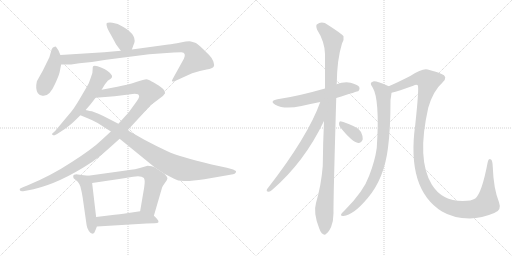
t = 0.00 s
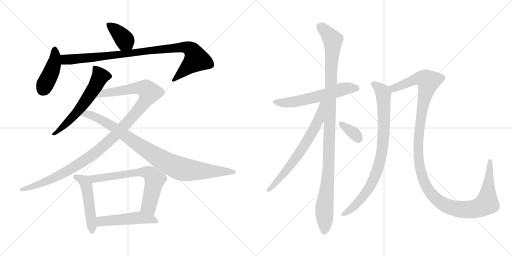
t = 2.53 s
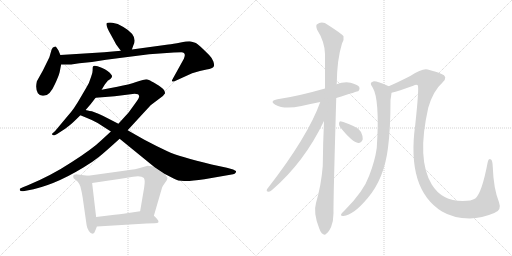
t = 5.06 s
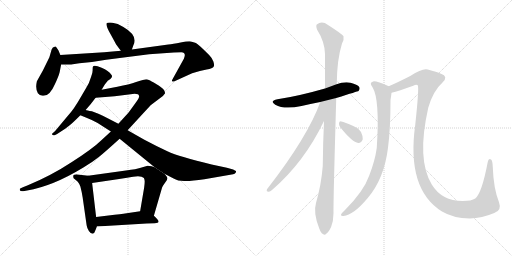
t = 7.58 s
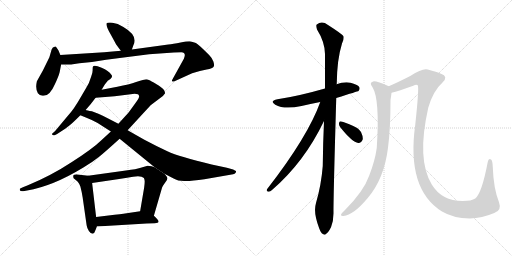
t = 10.11 s
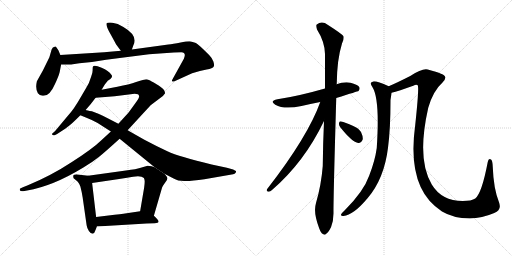
t = 12.64 s

The animated SVG that drew these frames (rendered in a browser with its animation timeline set to each time). Animation: 15 CSS @keyframes rules; one cycle of 12.64 s.

<svg version="1.1" viewBox="0 0 2048 1024" xmlns="http://www.w3.org/2000/svg">
  <g stroke="lightgray" stroke-dasharray="1,1" stroke-width="1" transform="scale(4, 4)">
    <line x1="0" y1="0" x2="256" y2="256"></line>
    <line x1="256" y1="0" x2="0" y2="256"></line>
    <line x1="128" y1="0" x2="128" y2="256"></line>
    <line x1="0" y1="128" x2="256" y2="128"></line>
    <line x1="256" y1="0" x2="512" y2="256"></line>
    <line x1="512" y1="0" x2="256" y2="256"></line>
    <line x1="384" y1="0" x2="384" y2="256"></line>
    <line x1="256" y1="128" x2="512" y2="128"></line>
  </g>
<g transform="scale(1, -1) translate(0, -850)">
   <style type="text/css">
    @keyframes keyframes0 {
      from {
       stroke: black;
       stroke-dashoffset: 385;
       stroke-width: 128;
       }
       56% {
       animation-timing-function: step-end;
       stroke: black;
       stroke-dashoffset: 0;
       stroke-width: 128;
       }
       to {
       stroke: black;
       stroke-width: 1024;
       }
       }
       #make-me-a-hanzi-animation-0 {
         animation: keyframes0 0.563314s both;
         animation-delay: 0.000000s;
         animation-timing-function: linear;
       }
    @keyframes keyframes1 {
      from {
       stroke: black;
       stroke-dashoffset: 423;
       stroke-width: 128;
       }
       58% {
       animation-timing-function: step-end;
       stroke: black;
       stroke-dashoffset: 0;
       stroke-width: 128;
       }
       to {
       stroke: black;
       stroke-width: 1024;
       }
       }
       #make-me-a-hanzi-animation-1 {
         animation: keyframes1 0.594238s both;
         animation-delay: 0.563314s;
         animation-timing-function: linear;
       }
    @keyframes keyframes2 {
      from {
       stroke: black;
       stroke-dashoffset: 949;
       stroke-width: 128;
       }
       76% {
       animation-timing-function: step-end;
       stroke: black;
       stroke-dashoffset: 0;
       stroke-width: 128;
       }
       to {
       stroke: black;
       stroke-width: 1024;
       }
       }
       #make-me-a-hanzi-animation-2 {
         animation: keyframes2 1.022298s both;
         animation-delay: 1.157552s;
         animation-timing-function: linear;
       }
    @keyframes keyframes3 {
      from {
       stroke: black;
       stroke-dashoffset: 596;
       stroke-width: 128;
       }
       66% {
       animation-timing-function: step-end;
       stroke: black;
       stroke-dashoffset: 0;
       stroke-width: 128;
       }
       to {
       stroke: black;
       stroke-width: 1024;
       }
       }
       #make-me-a-hanzi-animation-3 {
         animation: keyframes3 0.735026s both;
         animation-delay: 2.179850s;
         animation-timing-function: linear;
       }
    @keyframes keyframes4 {
      from {
       stroke: black;
       stroke-dashoffset: 1132;
       stroke-width: 128;
       }
       79% {
       animation-timing-function: step-end;
       stroke: black;
       stroke-dashoffset: 0;
       stroke-width: 128;
       }
       to {
       stroke: black;
       stroke-width: 1024;
       }
       }
       #make-me-a-hanzi-animation-4 {
         animation: keyframes4 1.171224s both;
         animation-delay: 2.914876s;
         animation-timing-function: linear;
       }
    @keyframes keyframes5 {
      from {
       stroke: black;
       stroke-dashoffset: 922;
       stroke-width: 128;
       }
       75% {
       animation-timing-function: step-end;
       stroke: black;
       stroke-dashoffset: 0;
       stroke-width: 128;
       }
       to {
       stroke: black;
       stroke-width: 1024;
       }
       }
       #make-me-a-hanzi-animation-5 {
         animation: keyframes5 1.000326s both;
         animation-delay: 4.086100s;
         animation-timing-function: linear;
       }
    @keyframes keyframes6 {
      from {
       stroke: black;
       stroke-dashoffset: 498;
       stroke-width: 128;
       }
       62% {
       animation-timing-function: step-end;
       stroke: black;
       stroke-dashoffset: 0;
       stroke-width: 128;
       }
       to {
       stroke: black;
       stroke-width: 1024;
       }
       }
       #make-me-a-hanzi-animation-6 {
         animation: keyframes6 0.655273s both;
         animation-delay: 5.086426s;
         animation-timing-function: linear;
       }
    @keyframes keyframes7 {
      from {
       stroke: black;
       stroke-dashoffset: 674;
       stroke-width: 128;
       }
       69% {
       animation-timing-function: step-end;
       stroke: black;
       stroke-dashoffset: 0;
       stroke-width: 128;
       }
       to {
       stroke: black;
       stroke-width: 1024;
       }
       }
       #make-me-a-hanzi-animation-7 {
         animation: keyframes7 0.798503s both;
         animation-delay: 5.741699s;
         animation-timing-function: linear;
       }
    @keyframes keyframes8 {
      from {
       stroke: black;
       stroke-dashoffset: 495;
       stroke-width: 128;
       }
       62% {
       animation-timing-function: step-end;
       stroke: black;
       stroke-dashoffset: 0;
       stroke-width: 128;
       }
       to {
       stroke: black;
       stroke-width: 1024;
       }
       }
       #make-me-a-hanzi-animation-8 {
         animation: keyframes8 0.652832s both;
         animation-delay: 6.540202s;
         animation-timing-function: linear;
       }
    @keyframes keyframes9 {
      from {
       stroke: black;
       stroke-dashoffset: 592;
       stroke-width: 128;
       }
       66% {
       animation-timing-function: step-end;
       stroke: black;
       stroke-dashoffset: 0;
       stroke-width: 128;
       }
       to {
       stroke: black;
       stroke-width: 1024;
       }
       }
       #make-me-a-hanzi-animation-9 {
         animation: keyframes9 0.731771s both;
         animation-delay: 7.193034s;
         animation-timing-function: linear;
       }
    @keyframes keyframes10 {
      from {
       stroke: black;
       stroke-dashoffset: 1095;
       stroke-width: 128;
       }
       78% {
       animation-timing-function: step-end;
       stroke: black;
       stroke-dashoffset: 0;
       stroke-width: 128;
       }
       to {
       stroke: black;
       stroke-width: 1024;
       }
       }
       #make-me-a-hanzi-animation-10 {
         animation: keyframes10 1.141113s both;
         animation-delay: 7.924805s;
         animation-timing-function: linear;
       }
    @keyframes keyframes11 {
      from {
       stroke: black;
       stroke-dashoffset: 673;
       stroke-width: 128;
       }
       69% {
       animation-timing-function: step-end;
       stroke: black;
       stroke-dashoffset: 0;
       stroke-width: 128;
       }
       to {
       stroke: black;
       stroke-width: 1024;
       }
       }
       #make-me-a-hanzi-animation-11 {
         animation: keyframes11 0.797689s both;
         animation-delay: 9.065918s;
         animation-timing-function: linear;
       }
    @keyframes keyframes12 {
      from {
       stroke: black;
       stroke-dashoffset: 345;
       stroke-width: 128;
       }
       53% {
       animation-timing-function: step-end;
       stroke: black;
       stroke-dashoffset: 0;
       stroke-width: 128;
       }
       to {
       stroke: black;
       stroke-width: 1024;
       }
       }
       #make-me-a-hanzi-animation-12 {
         animation: keyframes12 0.530762s both;
         animation-delay: 9.863607s;
         animation-timing-function: linear;
       }
    @keyframes keyframes13 {
      from {
       stroke: black;
       stroke-dashoffset: 848;
       stroke-width: 128;
       }
       73% {
       animation-timing-function: step-end;
       stroke: black;
       stroke-dashoffset: 0;
       stroke-width: 128;
       }
       to {
       stroke: black;
       stroke-width: 1024;
       }
       }
       #make-me-a-hanzi-animation-13 {
         animation: keyframes13 0.940104s both;
         animation-delay: 10.394369s;
         animation-timing-function: linear;
       }
    @keyframes keyframes14 {
      from {
       stroke: black;
       stroke-dashoffset: 1297;
       stroke-width: 128;
       }
       81% {
       animation-timing-function: step-end;
       stroke: black;
       stroke-dashoffset: 0;
       stroke-width: 128;
       }
       to {
       stroke: black;
       stroke-width: 1024;
       }
       }
       #make-me-a-hanzi-animation-14 {
         animation: keyframes14 1.305501s both;
         animation-delay: 11.334473s;
         animation-timing-function: linear;
       }
</style>
<path d="M 527.5 652.5 L 533.5 669.5 Q 553.5 707.5 493.5 742.5 Q 470.5 757.5 449.5 759.5 Q 428.5 760.5 426.5 757.5 Q 422.5 746.5 443.5 711.5 L 461.5 678.5 Q 464.5 671.5 483.5 647.5 C 502.5 623.5 517.5 624.5 527.5 652.5 Z" fill="lightgray"></path> 
<path d="M 241.5 630.5 L 233.5 649.5 L 224.5 662.5 Q 223.5 665.5 218.5 663.5 Q 210.5 663.5 206.5 652.5 L 197.5 621.5 L 171.5 568.5 L 147.5 525.5 Q 140.5 494.5 151.5 477.5 Q 158.5 468.5 169.5 467.5 Q 197.5 462.5 219.5 513.5 Q 234.5 545.5 238.5 561.5 L 244.5 592.5 L 241.5 630.5 Z" fill="lightgray"></path> 
<path d="M 483.5 647.5 L 416.5 641.5 L 241.5 630.5 C 211.5 628.5 214.5 592.5 244.5 592.5 L 284.5 592.5 L 317.5 597.5 L 367.5 602.5 L 424.5 611.5 L 596.5 633.5 L 695.5 640.5 Q 704.5 641.5 725.5 641.5 Q 746.5 640.5 735.5 615.5 L 694.5 541.5 Q 685.5 526.5 688.5 525.5 Q 690.5 521.5 702.5 527.5 L 768.5 557.5 Q 801.5 568.5 826.5 572.5 Q 851.5 576.5 854.5 583.5 Q 858.5 589.5 853.5 604.5 Q 848.5 618.5 836.5 630.5 Q 793.5 673.5 783.5 678.5 Q 774.5 682.5 763.5 684.5 Q 753.5 686.5 722.5 680.5 Q 691.5 674.5 673.5 672.5 L 527.5 652.5 L 483.5 647.5 Z" fill="lightgray"></path> 
<path d="M 406.5 491.5 L 418.5 511.5 Q 430.5 527.5 432.5 528.5 L 441.5 534.5 Q 452.5 542.5 445.5 551.5 Q 434.5 568.5 406.5 579.5 Q 379.5 590.5 372.5 585.5 Q 370.5 583.5 370.5 572.5 Q 371.5 560.5 364.5 543.5 L 355.5 518.5 Q 353.5 513.5 324.5 464.5 Q 296.5 414.5 271.5 387.5 L 220.5 326.5 L 210.5 317.5 Q 205.5 314.5 209.5 311.5 Q 213.5 307.5 218.5 309.5 L 228.5 314.5 Q 268.5 340.5 277.5 348.5 Q 287.5 355.5 321.5 389.5 L 342.5 410.5 L 361.5 432.5 L 382.5 459.5 L 406.5 491.5 Z" fill="lightgray"></path> 
<path d="M 443.5 324.5 L 406.5 290.5 Q 370.5 255.5 287.5 202.5 Q 205.5 148.5 111.5 109.5 L 91.5 101.5 Q 80.5 96.5 79.5 95.5 Q 78.5 93.5 79.5 89.5 Q 81.5 84.5 92.5 85.5 L 108.5 88.5 Q 210.5 105.5 333.5 180.5 Q 370.5 202.5 396.5 223.5 Q 422.5 244.5 478.5 295.5 L 510.5 329.5 L 602.5 429.5 L 651.5 466.5 L 660.5 477.5 Q 660.5 485.5 653.5 493.5 Q 646.5 501.5 624.5 514.5 Q 603.5 527.5 595.5 530.5 Q 588.5 533.5 580.5 532.5 Q 572.5 531.5 544.5 522.5 Q 517.5 512.5 469.5 503.5 L 406.5 491.5 C 377.5 485.5 352.5 457.5 382.5 459.5 L 458.5 465.5 L 538.5 475.5 Q 545.5 475.5 551.5 473.5 Q 554.5 472.5 556.5 466.5 Q 558.5 460.5 540.5 436.5 L 514.5 400.5 L 473.5 355.5 L 443.5 324.5 Z" fill="lightgray"></path> 
<path d="M 390.5 358.5 L 443.5 324.5 L 478.5 295.5 L 618.5 181.5 L 657.5 155.5 L 694.5 136.5 Q 710.5 126.5 736.5 126.5 Q 763.5 125.5 817.5 133.5 L 932.5 153.5 Q 939.5 154.5 942.5 159.5 Q 945.5 163.5 943.5 166.5 Q 941.5 168.5 932.5 172.5 L 907.5 179.5 L 846.5 192.5 Q 717.5 223.5 669.5 245.5 Q 622.5 267.5 577.5 291.5 L 510.5 329.5 L 473.5 355.5 L 436.5 374.5 Q 414.5 386.5 393.5 395.5 L 367.5 405.5 Q 347.5 408.5 342.5 410.5 C 313.5 416.5 293.5 400.5 321.5 389.5 L 350.5 377.5 Q 371.5 369.5 390.5 358.5 Z" fill="lightgray"></path> 
<path d="M 352.5 147.5 L 310.5 152.5 Q 305.5 153.5 296.5 151.5 Q 290.5 149.5 294.5 137.5 L 306.5 127.5 Q 313.5 123.5 321.5 104.5 Q 327.5 81.5 330.5 61.5 L 346.5 -50.5 Q 348.5 -63.5 355.5 -73.5 Q 362.5 -84.5 370.5 -84.5 Q 378.5 -82.5 382.5 -68.5 L 387.5 -55.5 L 384.5 -17.5 L 368.5 118.5 C 365.5 145.5 365.5 145.5 352.5 147.5 Z" fill="lightgray"></path> 
<path d="M 618.5 181.5 L 606.5 185.5 L 590.5 187.5 L 559.5 178.5 Q 548.5 174.5 503.5 168.5 L 352.5 147.5 C 322.5 143.5 338.5 114.5 368.5 118.5 L 476.5 134.5 Q 499.5 137.5 532.5 143.5 Q 565.5 148.5 575.5 138.5 Q 578.5 132.5 578.5 127.5 Q 579.5 121.5 576.5 99.5 L 560.5 5.5 C 555.5 -24.5 607.5 -41.5 615.5 -12.5 L 647.5 97.5 Q 647.5 100.5 652.5 108.5 L 661.5 121.5 Q 667.5 129.5 669.5 135.5 Q 671.5 141.5 657.5 155.5 L 618.5 181.5 Z" fill="lightgray"></path> 
<path d="M 387.5 -55.5 L 586.5 -43.5 Q 596.5 -42.5 618.5 -42.5 Q 644.5 -42.5 627.5 -24.5 Q 620.5 -16.5 615.5 -12.5 C 593.5 7.5 590.5 9.5 560.5 5.5 L 493.5 -4.5 Q 481.5 -6.5 458.5 -8.5 L 384.5 -17.5 C 354.5 -21.5 357.5 -57.5 387.5 -55.5 Z" fill="lightgray"></path> 
<path d="M 1345.0 458.5 Q 1432.0 485.5 1434.0 486.5 Q 1441.0 493.5 1437.0 502.5 Q 1430.0 512.5 1402.0 519.5 Q 1374.0 523.5 1346.0 513.5 L 1300.0 496.5 Q 1192.0 465.5 1110.0 453.5 Q 1076.0 446.5 1101.0 431.5 Q 1137.0 410.5 1206.0 426.5 Q 1240.0 435.5 1281.0 442.5 L 1345.0 458.5 Z" fill="lightgray"></path> 
<path d="M 1296.0 366.5 Q 1292.0 281.5 1291.0 186.5 Q 1285.0 110.5 1264.0 38.5 Q 1252.0 -0.5 1277.0 -63.5 Q 1284.0 -82.5 1292.0 -85.5 Q 1298.0 -92.5 1306.0 -83.5 Q 1313.0 -79.5 1324.0 -58.5 Q 1334.0 -33.5 1334.0 -2.5 Q 1333.0 45.5 1345.0 458.5 L 1346.0 513.5 Q 1346.0 514.5 1347.0 515.5 Q 1348.0 612.5 1368.0 676.5 Q 1377.0 692.5 1374.0 705.5 Q 1367.0 715.5 1312.0 750.5 Q 1288.0 768.5 1267.0 752.5 Q 1263.0 748.5 1268.0 732.5 Q 1299.0 683.5 1300.0 634.5 Q 1300.0 570.5 1300.0 496.5 L 1296.0 366.5 Z" fill="lightgray"></path> 
<path d="M 1281.0 442.5 Q 1232.0 304.5 1068.0 93.5 Q 1064.0 83.5 1074.0 83.5 Q 1080.0 82.5 1088.0 90.5 Q 1217.0 201.5 1296.0 366.5 C 1345.0 467.5 1291.0 470.5 1281.0 442.5 Z" fill="lightgray"></path> 
<path d="M 1361.0 341.5 Q 1409.0 281.5 1433.0 278.5 Q 1445.0 277.5 1451.0 293.5 Q 1452.0 305.5 1444.0 322.5 Q 1434.0 338.5 1413.0 346.5 Q 1379.0 362.5 1365.0 364.5 Q 1356.0 365.5 1356.0 356.5 Q 1355.0 349.5 1361.0 341.5 Z" fill="lightgray"></path> 
<path d="M 1555.0 505.5 Q 1507.0 526.5 1493.0 524.5 Q 1475.0 520.5 1490.0 501.5 Q 1520.0 453.5 1507.0 258.5 Q 1500.0 207.5 1477.0 148.5 Q 1455.0 85.5 1380.0 10.5 Q 1367.0 -1.5 1364.0 -7.5 Q 1363.0 -14.5 1374.0 -13.5 Q 1413.0 -10.5 1471.0 58.5 Q 1537.0 136.5 1552.0 259.5 Q 1562.0 335.5 1562.0 450.5 Q 1565.0 469.5 1566.0 479.5 C 1569.0 499.5 1569.0 499.5 1555.0 505.5 Z" fill="lightgray"></path> 
<path d="M 1977.0 -1.5 Q 2008.0 8.5 1996.0 41.5 Q 1974.0 96.5 1971.0 183.5 Q 1970.0 208.5 1964.0 212.5 Q 1954.0 218.5 1951.0 202.5 Q 1927.0 76.5 1901.0 56.5 Q 1886.0 46.5 1851.0 46.5 Q 1767.0 46.5 1727.0 112.5 Q 1666.0 212.5 1713.0 419.5 Q 1732.0 486.5 1770.0 520.5 Q 1795.0 544.5 1764.0 555.5 Q 1748.0 562.5 1711.0 572.5 Q 1690.0 578.5 1641.0 546.5 Q 1592.0 521.5 1555.0 505.5 C 1528.0 493.5 1537.0 471.5 1566.0 479.5 Q 1594.0 486.5 1653.0 507.5 Q 1665.0 513.5 1671.0 509.5 Q 1677.0 500.5 1661.0 351.5 Q 1625.0 93.5 1768.0 4.5 Q 1813.0 -22.5 1879.0 -23.5 Q 1928.0 -22.5 1977.0 -1.5 Z" fill="lightgray"></path> 
      <clipPath id="make-me-a-hanzi-clip-0">
      <path d="M 527.5 652.5 L 533.5 669.5 Q 553.5 707.5 493.5 742.5 Q 470.5 757.5 449.5 759.5 Q 428.5 760.5 426.5 757.5 Q 422.5 746.5 443.5 711.5 L 461.5 678.5 Q 464.5 671.5 483.5 647.5 C 502.5 623.5 517.5 624.5 527.5 652.5 Z" fill="lightgray"></path>
      </clipPath>
      <path clip-path="url(#make-me-a-hanzi-clip-0)" d="M 431.5 753.5 L 484.5 709.5 L 519.5 660.5 " fill="none" id="make-me-a-hanzi-animation-0" stroke-dasharray="257 514" stroke-linecap="round"></path>

      <clipPath id="make-me-a-hanzi-clip-1">
      <path d="M 241.5 630.5 L 233.5 649.5 L 224.5 662.5 Q 223.5 665.5 218.5 663.5 Q 210.5 663.5 206.5 652.5 L 197.5 621.5 L 171.5 568.5 L 147.5 525.5 Q 140.5 494.5 151.5 477.5 Q 158.5 468.5 169.5 467.5 Q 197.5 462.5 219.5 513.5 Q 234.5 545.5 238.5 561.5 L 244.5 592.5 L 241.5 630.5 Z" fill="lightgray"></path>
      </clipPath>
      <path clip-path="url(#make-me-a-hanzi-clip-1)" d="M 219.5 650.5 L 216.5 596.5 L 171.5 492.5 " fill="none" id="make-me-a-hanzi-animation-1" stroke-dasharray="295 590" stroke-linecap="round"></path>

      <clipPath id="make-me-a-hanzi-clip-2">
      <path d="M 483.5 647.5 L 416.5 641.5 L 241.5 630.5 C 211.5 628.5 214.5 592.5 244.5 592.5 L 284.5 592.5 L 317.5 597.5 L 367.5 602.5 L 424.5 611.5 L 596.5 633.5 L 695.5 640.5 Q 704.5 641.5 725.5 641.5 Q 746.5 640.5 735.5 615.5 L 694.5 541.5 Q 685.5 526.5 688.5 525.5 Q 690.5 521.5 702.5 527.5 L 768.5 557.5 Q 801.5 568.5 826.5 572.5 Q 851.5 576.5 854.5 583.5 Q 858.5 589.5 853.5 604.5 Q 848.5 618.5 836.5 630.5 Q 793.5 673.5 783.5 678.5 Q 774.5 682.5 763.5 684.5 Q 753.5 686.5 722.5 680.5 Q 691.5 674.5 673.5 672.5 L 527.5 652.5 L 483.5 647.5 Z" fill="lightgray"></path>
      </clipPath>
      <path clip-path="url(#make-me-a-hanzi-clip-2)" d="M 249.5 624.5 L 260.5 612.5 L 287.5 612.5 L 704.5 659.5 L 735.5 661.5 L 761.5 654.5 L 771.5 645.5 L 784.5 613.5 L 695.5 527.5 " fill="none" id="make-me-a-hanzi-animation-2" stroke-dasharray="821 1642" stroke-linecap="round"></path>

      <clipPath id="make-me-a-hanzi-clip-3">
      <path d="M 406.5 491.5 L 418.5 511.5 Q 430.5 527.5 432.5 528.5 L 441.5 534.5 Q 452.5 542.5 445.5 551.5 Q 434.5 568.5 406.5 579.5 Q 379.5 590.5 372.5 585.5 Q 370.5 583.5 370.5 572.5 Q 371.5 560.5 364.5 543.5 L 355.5 518.5 Q 353.5 513.5 324.5 464.5 Q 296.5 414.5 271.5 387.5 L 220.5 326.5 L 210.5 317.5 Q 205.5 314.5 209.5 311.5 Q 213.5 307.5 218.5 309.5 L 228.5 314.5 Q 268.5 340.5 277.5 348.5 Q 287.5 355.5 321.5 389.5 L 342.5 410.5 L 361.5 432.5 L 382.5 459.5 L 406.5 491.5 Z" fill="lightgray"></path>
      </clipPath>
      <path clip-path="url(#make-me-a-hanzi-clip-3)" d="M 377.5 578.5 L 399.5 547.5 L 379.5 502.5 L 302.5 393.5 L 214.5 313.5 " fill="none" id="make-me-a-hanzi-animation-3" stroke-dasharray="468 936" stroke-linecap="round"></path>

      <clipPath id="make-me-a-hanzi-clip-4">
      <path d="M 443.5 324.5 L 406.5 290.5 Q 370.5 255.5 287.5 202.5 Q 205.5 148.5 111.5 109.5 L 91.5 101.5 Q 80.5 96.5 79.5 95.5 Q 78.5 93.5 79.5 89.5 Q 81.5 84.5 92.5 85.5 L 108.5 88.5 Q 210.5 105.5 333.5 180.5 Q 370.5 202.5 396.5 223.5 Q 422.5 244.5 478.5 295.5 L 510.5 329.5 L 602.5 429.5 L 651.5 466.5 L 660.5 477.5 Q 660.5 485.5 653.5 493.5 Q 646.5 501.5 624.5 514.5 Q 603.5 527.5 595.5 530.5 Q 588.5 533.5 580.5 532.5 Q 572.5 531.5 544.5 522.5 Q 517.5 512.5 469.5 503.5 L 406.5 491.5 C 377.5 485.5 352.5 457.5 382.5 459.5 L 458.5 465.5 L 538.5 475.5 Q 545.5 475.5 551.5 473.5 Q 554.5 472.5 556.5 466.5 Q 558.5 460.5 540.5 436.5 L 514.5 400.5 L 473.5 355.5 L 443.5 324.5 Z" fill="lightgray"></path>
      </clipPath>
      <path clip-path="url(#make-me-a-hanzi-clip-4)" d="M 389.5 462.5 L 413.5 477.5 L 548.5 498.5 L 575.5 497.5 L 597.5 480.5 L 577.5 442.5 L 530.5 383.5 L 454.5 303.5 L 377.5 236.5 L 286.5 175.5 L 216.5 138.5 L 87.5 92.5 " fill="none" id="make-me-a-hanzi-animation-4" stroke-dasharray="1004 2008" stroke-linecap="round"></path>

      <clipPath id="make-me-a-hanzi-clip-5">
      <path d="M 390.5 358.5 L 443.5 324.5 L 478.5 295.5 L 618.5 181.5 L 657.5 155.5 L 694.5 136.5 Q 710.5 126.5 736.5 126.5 Q 763.5 125.5 817.5 133.5 L 932.5 153.5 Q 939.5 154.5 942.5 159.5 Q 945.5 163.5 943.5 166.5 Q 941.5 168.5 932.5 172.5 L 907.5 179.5 L 846.5 192.5 Q 717.5 223.5 669.5 245.5 Q 622.5 267.5 577.5 291.5 L 510.5 329.5 L 473.5 355.5 L 436.5 374.5 Q 414.5 386.5 393.5 395.5 L 367.5 405.5 Q 347.5 408.5 342.5 410.5 C 313.5 416.5 293.5 400.5 321.5 389.5 L 350.5 377.5 Q 371.5 369.5 390.5 358.5 Z" fill="lightgray"></path>
      </clipPath>
      <path clip-path="url(#make-me-a-hanzi-clip-5)" d="M 330.5 390.5 L 356.5 392.5 L 406.5 369.5 L 457.5 340.5 L 611.5 232.5 L 709.5 180.5 L 773.5 168.5 L 935.5 164.5 " fill="none" id="make-me-a-hanzi-animation-5" stroke-dasharray="794 1588" stroke-linecap="round"></path>

      <clipPath id="make-me-a-hanzi-clip-6">
      <path d="M 352.5 147.5 L 310.5 152.5 Q 305.5 153.5 296.5 151.5 Q 290.5 149.5 294.5 137.5 L 306.5 127.5 Q 313.5 123.5 321.5 104.5 Q 327.5 81.5 330.5 61.5 L 346.5 -50.5 Q 348.5 -63.5 355.5 -73.5 Q 362.5 -84.5 370.5 -84.5 Q 378.5 -82.5 382.5 -68.5 L 387.5 -55.5 L 384.5 -17.5 L 368.5 118.5 C 365.5 145.5 365.5 145.5 352.5 147.5 Z" fill="lightgray"></path>
      </clipPath>
      <path clip-path="url(#make-me-a-hanzi-clip-6)" d="M 304.5 143.5 L 337.5 125.5 L 345.5 108.5 L 369.5 -75.5 " fill="none" id="make-me-a-hanzi-animation-6" stroke-dasharray="370 740" stroke-linecap="round"></path>

      <clipPath id="make-me-a-hanzi-clip-7">
      <path d="M 618.5 181.5 L 606.5 185.5 L 590.5 187.5 L 559.5 178.5 Q 548.5 174.5 503.5 168.5 L 352.5 147.5 C 322.5 143.5 338.5 114.5 368.5 118.5 L 476.5 134.5 Q 499.5 137.5 532.5 143.5 Q 565.5 148.5 575.5 138.5 Q 578.5 132.5 578.5 127.5 Q 579.5 121.5 576.5 99.5 L 560.5 5.5 C 555.5 -24.5 607.5 -41.5 615.5 -12.5 L 647.5 97.5 Q 647.5 100.5 652.5 108.5 L 661.5 121.5 Q 667.5 129.5 669.5 135.5 Q 671.5 141.5 657.5 155.5 L 618.5 181.5 Z" fill="lightgray"></path>
      </clipPath>
      <path clip-path="url(#make-me-a-hanzi-clip-7)" d="M 360.5 145.5 L 377.5 136.5 L 515.5 157.5 L 592.5 160.5 L 619.5 132.5 L 594.5 26.5 L 610.5 -3.5 " fill="none" id="make-me-a-hanzi-animation-7" stroke-dasharray="546 1092" stroke-linecap="round"></path>

      <clipPath id="make-me-a-hanzi-clip-8">
      <path d="M 387.5 -55.5 L 586.5 -43.5 Q 596.5 -42.5 618.5 -42.5 Q 644.5 -42.5 627.5 -24.5 Q 620.5 -16.5 615.5 -12.5 C 593.5 7.5 590.5 9.5 560.5 5.5 L 493.5 -4.5 Q 481.5 -6.5 458.5 -8.5 L 384.5 -17.5 C 354.5 -21.5 357.5 -57.5 387.5 -55.5 Z" fill="lightgray"></path>
      </clipPath>
      <path clip-path="url(#make-me-a-hanzi-clip-8)" d="M 394.5 -48.5 L 409.5 -34.5 L 557.5 -19.5 L 607.5 -26.5 L 624.5 -34.5 " fill="none" id="make-me-a-hanzi-animation-8" stroke-dasharray="367 734" stroke-linecap="round"></path>

      <clipPath id="make-me-a-hanzi-clip-9">
      <path d="M 1345.0 458.5 Q 1432.0 485.5 1434.0 486.5 Q 1441.0 493.5 1437.0 502.5 Q 1430.0 512.5 1402.0 519.5 Q 1374.0 523.5 1346.0 513.5 L 1300.0 496.5 Q 1192.0 465.5 1110.0 453.5 Q 1076.0 446.5 1101.0 431.5 Q 1137.0 410.5 1206.0 426.5 Q 1240.0 435.5 1281.0 442.5 L 1345.0 458.5 Z" fill="lightgray"></path>
      </clipPath>
      <path clip-path="url(#make-me-a-hanzi-clip-9)" d="M 1103.0 443.5 L 1123.0 438.5 L 1174.0 442.5 L 1382.0 496.5 L 1418.0 498.5 L 1430.0 493.5 " fill="none" id="make-me-a-hanzi-animation-9" stroke-dasharray="464 928" stroke-linecap="round"></path>

      <clipPath id="make-me-a-hanzi-clip-10">
      <path d="M 1296.0 366.5 Q 1292.0 281.5 1291.0 186.5 Q 1285.0 110.5 1264.0 38.5 Q 1252.0 -0.5 1277.0 -63.5 Q 1284.0 -82.5 1292.0 -85.5 Q 1298.0 -92.5 1306.0 -83.5 Q 1313.0 -79.5 1324.0 -58.5 Q 1334.0 -33.5 1334.0 -2.5 Q 1333.0 45.5 1345.0 458.5 L 1346.0 513.5 Q 1346.0 514.5 1347.0 515.5 Q 1348.0 612.5 1368.0 676.5 Q 1377.0 692.5 1374.0 705.5 Q 1367.0 715.5 1312.0 750.5 Q 1288.0 768.5 1267.0 752.5 Q 1263.0 748.5 1268.0 732.5 Q 1299.0 683.5 1300.0 634.5 Q 1300.0 570.5 1300.0 496.5 L 1296.0 366.5 Z" fill="lightgray"></path>
      </clipPath>
      <path clip-path="url(#make-me-a-hanzi-clip-10)" d="M 1279.0 745.5 L 1331.0 690.5 L 1315.0 189.5 L 1297.0 14.5 L 1297.0 -71.5 " fill="none" id="make-me-a-hanzi-animation-10" stroke-dasharray="967 1934" stroke-linecap="round"></path>

      <clipPath id="make-me-a-hanzi-clip-11">
      <path d="M 1281.0 442.5 Q 1232.0 304.5 1068.0 93.5 Q 1064.0 83.5 1074.0 83.5 Q 1080.0 82.5 1088.0 90.5 Q 1217.0 201.5 1296.0 366.5 C 1345.0 467.5 1291.0 470.5 1281.0 442.5 Z" fill="lightgray"></path>
      </clipPath>
      <path clip-path="url(#make-me-a-hanzi-clip-11)" d="M 1295.0 440.5 L 1287.0 434.5 L 1274.0 368.5 L 1236.0 298.5 L 1176.0 207.5 L 1078.0 92.5 " fill="none" id="make-me-a-hanzi-animation-11" stroke-dasharray="545 1090" stroke-linecap="round"></path>

      <clipPath id="make-me-a-hanzi-clip-12">
      <path d="M 1361.0 341.5 Q 1409.0 281.5 1433.0 278.5 Q 1445.0 277.5 1451.0 293.5 Q 1452.0 305.5 1444.0 322.5 Q 1434.0 338.5 1413.0 346.5 Q 1379.0 362.5 1365.0 364.5 Q 1356.0 365.5 1356.0 356.5 Q 1355.0 349.5 1361.0 341.5 Z" fill="lightgray"></path>
      </clipPath>
      <path clip-path="url(#make-me-a-hanzi-clip-12)" d="M 1367.0 353.5 L 1416.0 317.5 L 1433.0 295.5 " fill="none" id="make-me-a-hanzi-animation-12" stroke-dasharray="217 434" stroke-linecap="round"></path>

      <clipPath id="make-me-a-hanzi-clip-13">
      <path d="M 1555.0 505.5 Q 1507.0 526.5 1493.0 524.5 Q 1475.0 520.5 1490.0 501.5 Q 1520.0 453.5 1507.0 258.5 Q 1500.0 207.5 1477.0 148.5 Q 1455.0 85.5 1380.0 10.5 Q 1367.0 -1.5 1364.0 -7.5 Q 1363.0 -14.5 1374.0 -13.5 Q 1413.0 -10.5 1471.0 58.5 Q 1537.0 136.5 1552.0 259.5 Q 1562.0 335.5 1562.0 450.5 Q 1565.0 469.5 1566.0 479.5 C 1569.0 499.5 1569.0 499.5 1555.0 505.5 Z" fill="lightgray"></path>
      </clipPath>
      <path clip-path="url(#make-me-a-hanzi-clip-13)" d="M 1494.0 512.5 L 1511.0 503.5 L 1534.0 475.5 L 1535.0 323.5 L 1520.0 206.5 L 1495.0 134.5 L 1461.0 75.5 L 1414.0 22.5 L 1371.0 -6.5 " fill="none" id="make-me-a-hanzi-animation-13" stroke-dasharray="720 1440" stroke-linecap="round"></path>

      <clipPath id="make-me-a-hanzi-clip-14">
      <path d="M 1977.0 -1.5 Q 2008.0 8.5 1996.0 41.5 Q 1974.0 96.5 1971.0 183.5 Q 1970.0 208.5 1964.0 212.5 Q 1954.0 218.5 1951.0 202.5 Q 1927.0 76.5 1901.0 56.5 Q 1886.0 46.5 1851.0 46.5 Q 1767.0 46.5 1727.0 112.5 Q 1666.0 212.5 1713.0 419.5 Q 1732.0 486.5 1770.0 520.5 Q 1795.0 544.5 1764.0 555.5 Q 1748.0 562.5 1711.0 572.5 Q 1690.0 578.5 1641.0 546.5 Q 1592.0 521.5 1555.0 505.5 C 1528.0 493.5 1537.0 471.5 1566.0 479.5 Q 1594.0 486.5 1653.0 507.5 Q 1665.0 513.5 1671.0 509.5 Q 1677.0 500.5 1661.0 351.5 Q 1625.0 93.5 1768.0 4.5 Q 1813.0 -22.5 1879.0 -23.5 Q 1928.0 -22.5 1977.0 -1.5 Z" fill="lightgray"></path>
      </clipPath>
      <path clip-path="url(#make-me-a-hanzi-clip-14)" d="M 1564.0 501.5 L 1575.0 497.5 L 1680.0 537.5 L 1703.0 533.5 L 1714.0 524.5 L 1679.0 363.5 L 1672.0 257.5 L 1675.0 203.5 L 1689.0 141.5 L 1706.0 103.5 L 1728.0 70.5 L 1756.0 45.5 L 1788.0 26.5 L 1845.0 12.5 L 1897.0 14.5 L 1942.0 32.5 L 1949.0 45.5 L 1959.0 205.5 " fill="none" id="make-me-a-hanzi-animation-14" stroke-dasharray="1169 2338" stroke-linecap="round"></path>

</g>
</svg>
